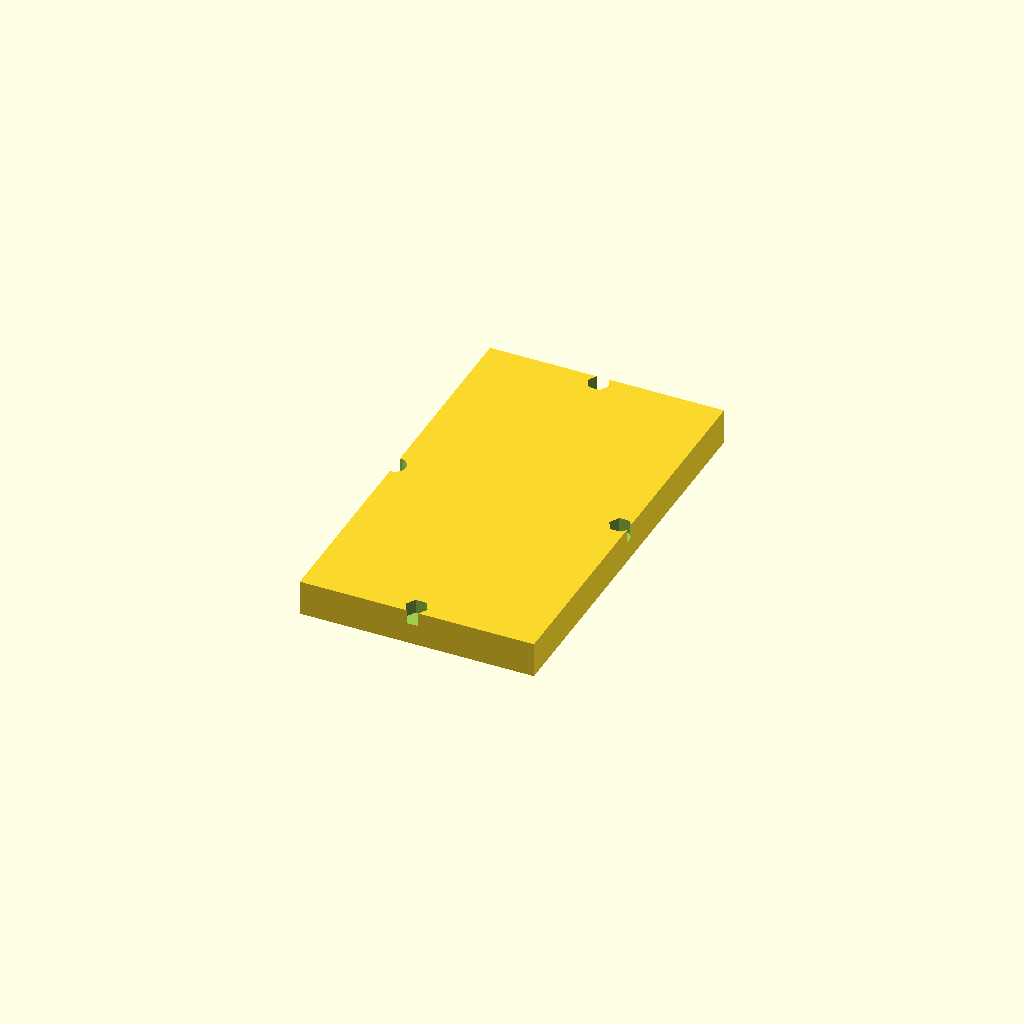
Cell 1: rendered with the file's own defaults.
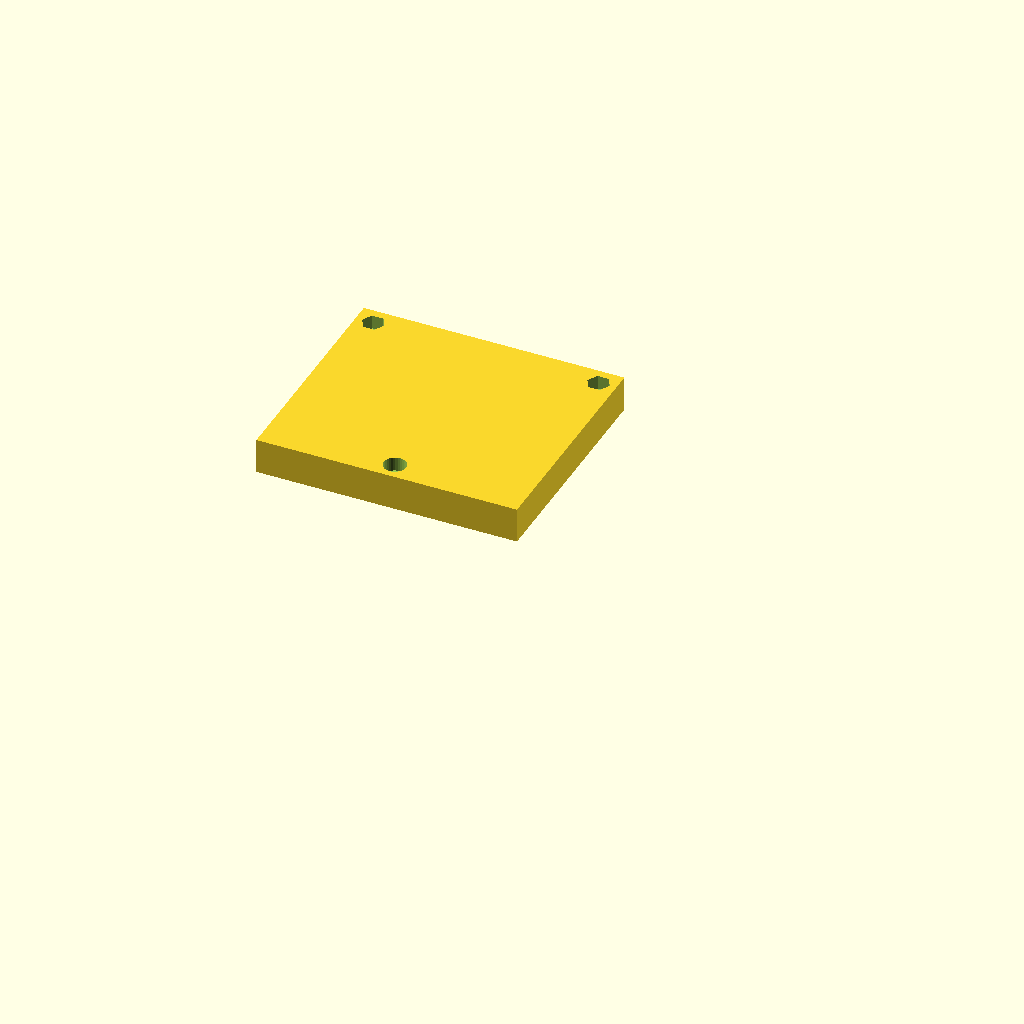
Cell 2: the "design default values" preset from the model's presets file.
All cells are drawn from one camera (rotation 55°, 0°, 25°, orthographic, colour scheme Cornfield), so only the parameter changes between them.
Source of the model, HexTrack/source/HexTrackGluingJig.scad:
// HexTrack Gluing Jig for N-Scale Single Tile Module
// This jig helps align and hold the two split halves while gluing

/* [Dimensions] */
hex_flat_to_flat = 246; // [200:260] Based on Hex-Trak standard
plate_thickness = 4; // [2:10]
feet_height = 8; // [5:15]
feet_diameter = 12; // [8:20]
feet_inset = 0.1; // [0:0.5] Fraction to move feet inward from the vertices toward the center
center_foot_diameter = 12; // [8:20]
include_center_foot = true; // [false, true]

/* [Jig Settings] */
jig_thickness = 20; // [10:30] Increased thickness for stability
jig_margin = 5; // [0:20] Margin around the foot holes for the jig base
hole_depth = 8; // [5:15] Depth of the foot holes in the jig
hole_tolerance = 0.5; // [0.1:1] Clearance around foot holes (0.1=tight, 0.5=loose, easiest removal)
jig_part = 1; // [0:Full,1:RightHalfJig,2:LeftHalfJig]

// Calculated values
// For a regular hexagon: flat-to-flat = sqrt(3) * circumradius.
hex_radius = hex_flat_to_flat / sqrt(3);
hex_points = [for (i = [0:5]) [hex_radius * cos(60 * i), hex_radius * sin(60 * i)]];

// Foot positions (moved inward)
foot_positions = [for (p = hex_points) p * (1 - feet_inset)];

// Foot hole selection (turn on/off to choose which feet align in jig)
use_foot0 = true; // Right
use_foot1 = true; // Upper-right
use_foot2 = true; // Upper-left
use_foot3 = true; // Left
use_foot4 = true; // Lower-left
use_foot5 = true; // Lower-right

// Build the selected foot positions from the boolean toggles
jig_foot_positions = [
    for (i = [0:5])
        if ([use_foot0, use_foot1, use_foot2, use_foot3, use_foot4, use_foot5][i])
            foot_positions[i]
];

all_hole_positions = include_center_foot
    ? concat(jig_foot_positions, [[0, 0]])
    : jig_foot_positions;

module jig_base() {
    // Base sized only around the selected foot holes (smallest possible)
    x_coords = [for (p = all_hole_positions) p[0]];
    y_coords = [for (p = all_hole_positions) p[1]];
    x_min = min(x_coords);
    x_max = max(x_coords);
    y_min = min(y_coords);
    y_max = max(y_coords);

    translate([x_min - jig_margin, y_min - jig_margin, 0])
        cube([x_max - x_min + jig_margin*2, y_max - y_min + jig_margin*2, jig_thickness]);
}

module foot_holes() {
    for (pos = jig_foot_positions) {
        translate([pos[0], pos[1], jig_thickness - hole_depth])
            cylinder(d = feet_diameter + hole_tolerance, h = hole_depth + 0.1, $fn = 6); // Tolerance for easy fit
    }
    if (include_center_foot)
        translate([0, 0, jig_thickness - hole_depth])
            cylinder(d = center_foot_diameter + hole_tolerance, h = hole_depth + 0.1, $fn = 32);
}

module part_keep_cut() {
    // Keep only one side so each jig piece can fit smaller print beds.
    if (jig_part == 1) { // Right half
        translate([0, -hex_flat_to_flat * 2, -1])
            cube([hex_flat_to_flat * 2, hex_flat_to_flat * 4, jig_thickness + 2]);
    } else if (jig_part == 2) { // Left half
        translate([-hex_flat_to_flat * 2, -hex_flat_to_flat * 2, -1])
            cube([hex_flat_to_flat * 2, hex_flat_to_flat * 4, jig_thickness + 2]);
    } else { // Full
        translate([-hex_flat_to_flat * 2, -hex_flat_to_flat * 2, -1])
            cube([hex_flat_to_flat * 4, hex_flat_to_flat * 4, jig_thickness + 2]);
    }
}

// Assemble the jig (optionally as one half so no jig gluing is required).
intersection() {
    difference() {
        jig_base();
        foot_holes();
    }
    part_keep_cut();
}
Customizer parameters (derived from the source; name, type, default, range or options):
hex_flat_to_flat: number, default 246, range 200 to 260
plate_thickness: number, default 4, range 2 to 10
feet_height: number, default 8, range 5 to 15
feet_diameter: number, default 12, range 8 to 20
feet_inset: number, default 0.1, range 0 to 0.5
center_foot_diameter: number, default 12, range 8 to 20
include_center_foot: bool, default true
jig_thickness: number, default 20, range 10 to 30
jig_margin: number, default 5, range 0 to 20
hole_depth: number, default 8, range 5 to 15
hole_tolerance: number, default 0.5, range 0.1 to 1
jig_part: number, default 1, options 0, 1, 2
use_foot0: bool, default true
use_foot1: bool, default true
use_foot2: bool, default true
use_foot3: bool, default true
use_foot4: bool, default true
use_foot5: bool, default true
